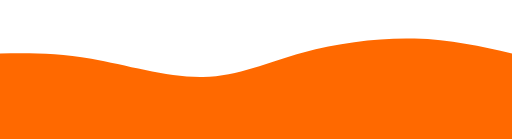
t = 0.00 s
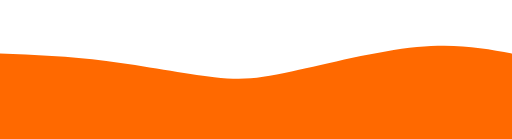
t = 0.75 s
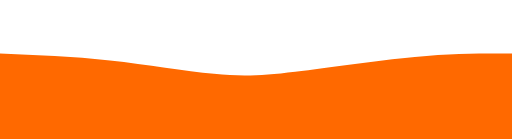
t = 1.25 s
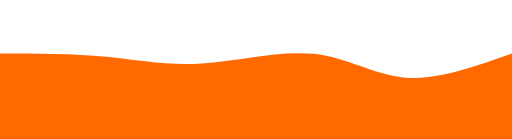
t = 2.00 s
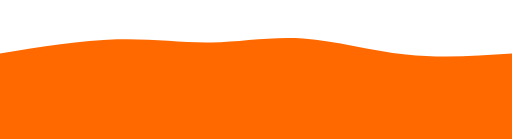
t = 2.75 s
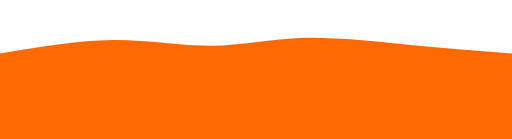
t = 3.25 s

The animated SVG that drew these frames (rendered in a browser with its animation timeline set to each time). Animation: 1 CSS @keyframes rule; one cycle of 4.00 s, repeats indefinitely.

<svg width="100%" height="100%" id="svg" viewBox="0 0 1440 390" xmlns="http://www.w3.org/2000/svg" class="transition duration-300 ease-in-out delay-150"><style>
          .path-0{
            animation:pathAnim-0 4s;
            animation-timing-function: linear;
            animation-iteration-count: infinite;
          }
          @keyframes pathAnim-0{
            0%{
              d: path("M 0,400 L 0,150 C 79.55023923444975,148.85167464114832 159.1004784688995,147.70334928229664 257,165 C 354.8995215311005,182.29665071770336 471.1483253588517,218.03827751196172 571,216 C 670.8516746411483,213.96172248803828 754.3062200956937,174.14354066985646 853,147 C 951.6937799043063,119.85645933014352 1065.6267942583734,105.38755980861242 1166,108 C 1266.3732057416266,110.61244019138758 1353.1866028708132,130.3062200956938 1440,150 L 1440,400 L 0,400 Z");
            }
            25%{
              d: path("M 0,400 L 0,150 C 101.91387559808612,155.40669856459328 203.82775119617224,160.8133971291866 313,173 C 422.17224880382776,185.1866028708134 538.6028708133971,204.1531100478469 613,217 C 687.3971291866029,229.8468899521531 719.7607655502393,236.5741626794258 813,218 C 906.2392344497607,199.4258373205742 1060.3540669856459,155.55023923444978 1175,140 C 1289.6459330143541,124.44976076555022 1364.8229665071772,137.2248803827751 1440,150 L 1440,400 L 0,400 Z");
            }
            50%{
              d: path("M 0,400 L 0,150 C 103.30143540669857,150.19138755980862 206.60287081339715,150.38277511961724 298,159 C 389.39712918660285,167.61722488038276 468.88995215311,184.6602870813397 568,178 C 667.11004784689,171.3397129186603 785.8373205741626,140.97607655502392 882,151 C 978.1626794258374,161.02392344497608 1051.7607655502393,211.43540669856458 1141,218 C 1230.2392344497607,224.56459330143542 1335.1196172248804,187.2822966507177 1440,150 L 1440,400 L 0,400 Z");
            }
            75%{
              d: path("M 0,400 L 0,150 C 118.74641148325358,125.31100478468899 237.49282296650716,100.62200956937798 339,94 C 440.50717703349284,87.37799043062202 524.7751196172248,98.82296650717704 603,99 C 681.2248803827752,99.17703349282296 753.4066985645934,88.08612440191389 843,93 C 932.5933014354066,97.91387559808611 1039.5980861244018,118.83253588516746 1142,131 C 1244.4019138755982,143.16746411483254 1342.2009569377992,146.58373205741628 1440,150 L 1440,400 L 0,400 Z");
            }
            100%{
              d: path("M 0,400 L 0,150 C 79.55023923444975,148.85167464114832 159.1004784688995,147.70334928229664 257,165 C 354.8995215311005,182.29665071770336 471.1483253588517,218.03827751196172 571,216 C 670.8516746411483,213.96172248803828 754.3062200956937,174.14354066985646 853,147 C 951.6937799043063,119.85645933014352 1065.6267942583734,105.38755980861242 1166,108 C 1266.3732057416266,110.61244019138758 1353.1866028708132,130.3062200956938 1440,150 L 1440,400 L 0,400 Z");
            }
          }</style><path d="M 0,400 L 0,150 C 79.55023923444975,148.85167464114832 159.1004784688995,147.70334928229664 257,165 C 354.8995215311005,182.29665071770336 471.1483253588517,218.03827751196172 571,216 C 670.8516746411483,213.96172248803828 754.3062200956937,174.14354066985646 853,147 C 951.6937799043063,119.85645933014352 1065.6267942583734,105.38755980861242 1166,108 C 1266.3732057416266,110.61244019138758 1353.1866028708132,130.3062200956938 1440,150 L 1440,400 L 0,400 Z" stroke="none" stroke-width="0" fill="#ff6900" fill-opacity="1" class="transition-all duration-300 ease-in-out delay-150 path-0"></path></svg>
